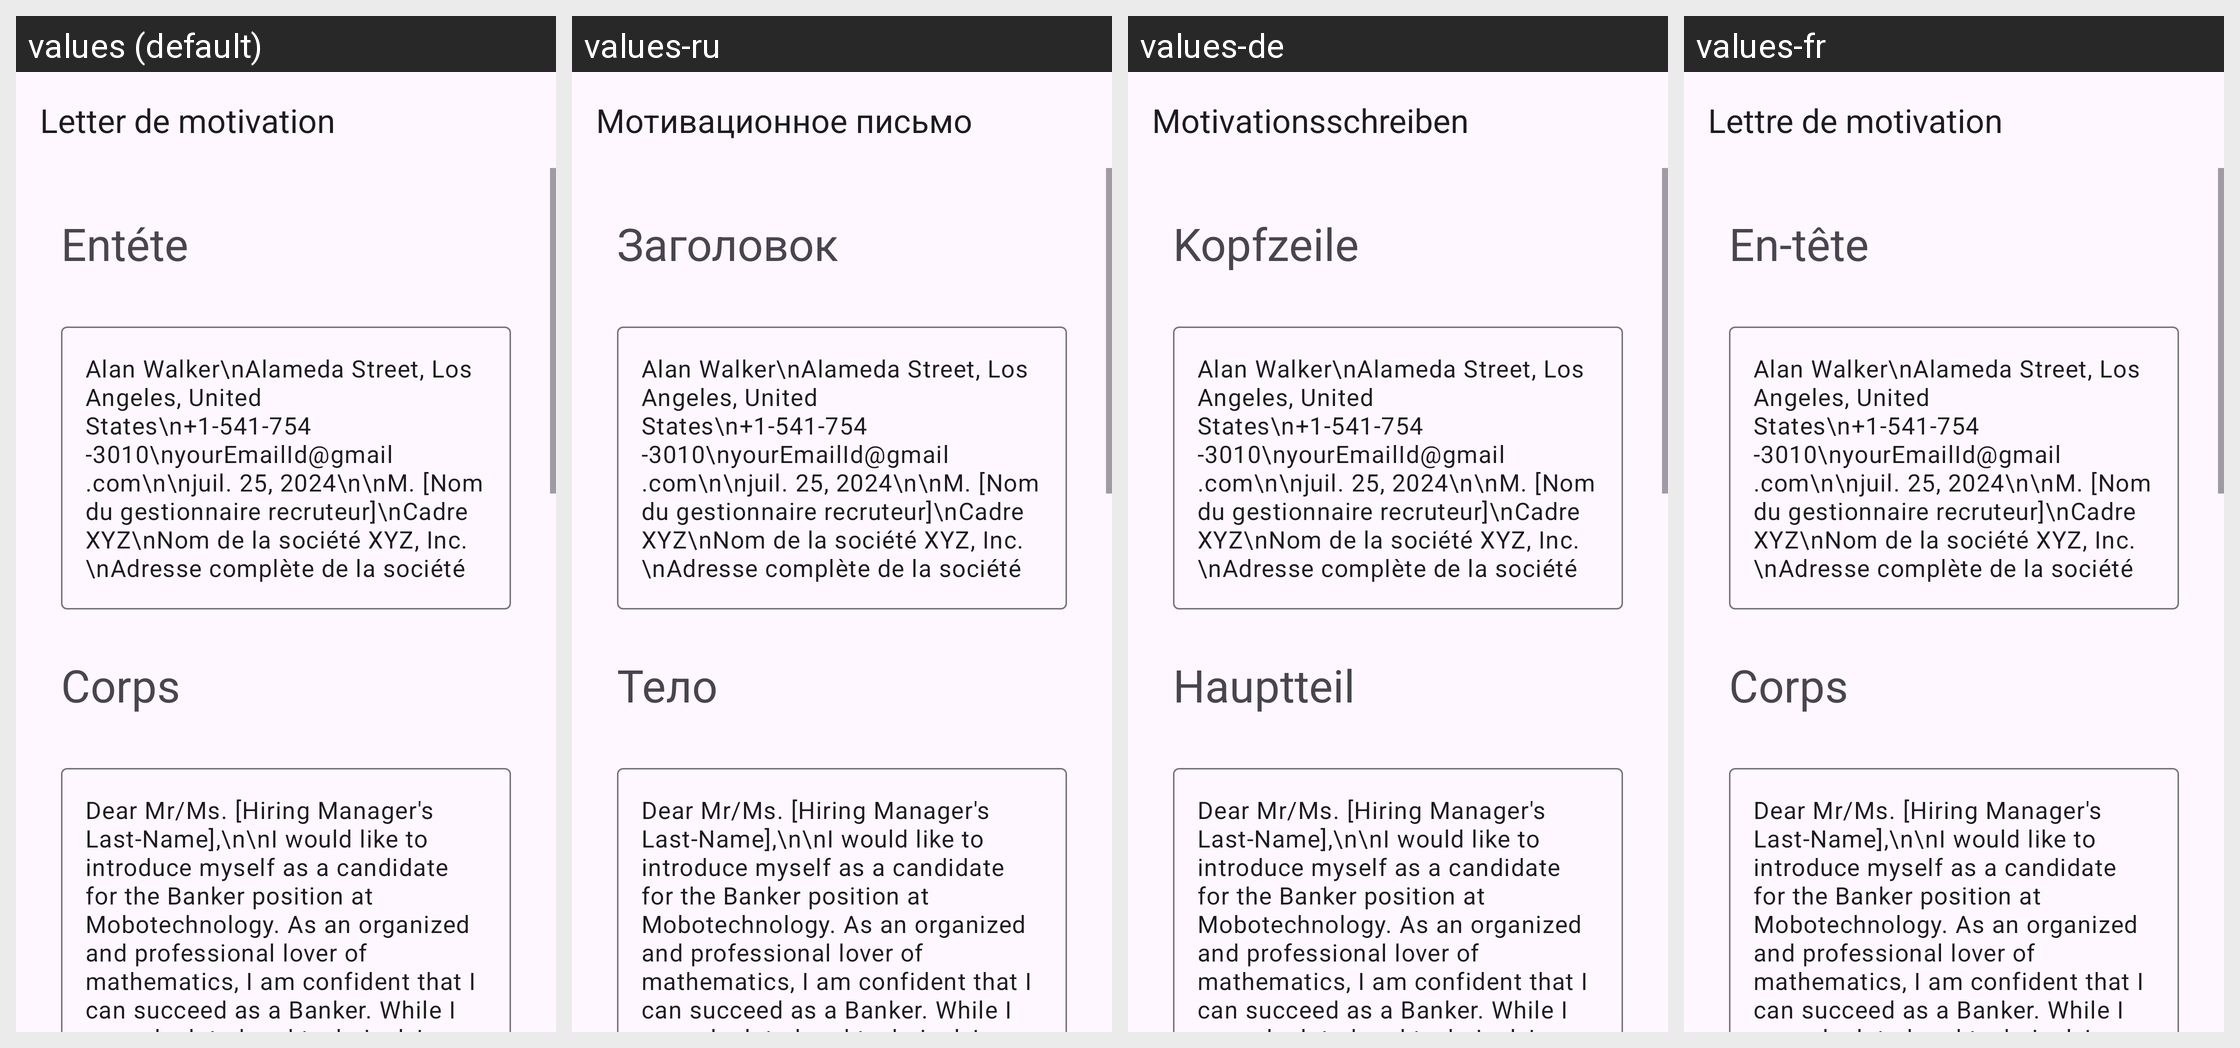

This grid shows one Android layout under several languages. Give, for every string resource on the screen, its name, the default text and each shown locale's text.
Android screen res/layout/activity_banker.xml rendered under 4 locales, left to right: values (default), values-ru, values-de, values-fr. Device: Nexus 5 (rendered at 1080×1920; each locale shown at half size, 540×960, under a caption strip naming it); theme Theme.App_creat_profesionell_cv.
Other locales in the repository, not shown: values-en, values-it.
Strings drawn on this screen, with the default value and each locale's value (text and hints the layout hard-codes, and strings that could not be matched under every locale, appear in the picture but are not listed):

letter_de_motivation
  values: Letter de motivation
  values-ru: Мотивационное письмо
  values-de: Motivationsschreiben
  values-fr: Lettre de motivation

ent_te
  values: Entéte
  values-ru: Заголовок
  values-de: Kopfzeile
  values-fr: En-tête

corps
  values: Corps
  values-ru: Тело
  values-de: Hauptteil
  values-fr: Corps
